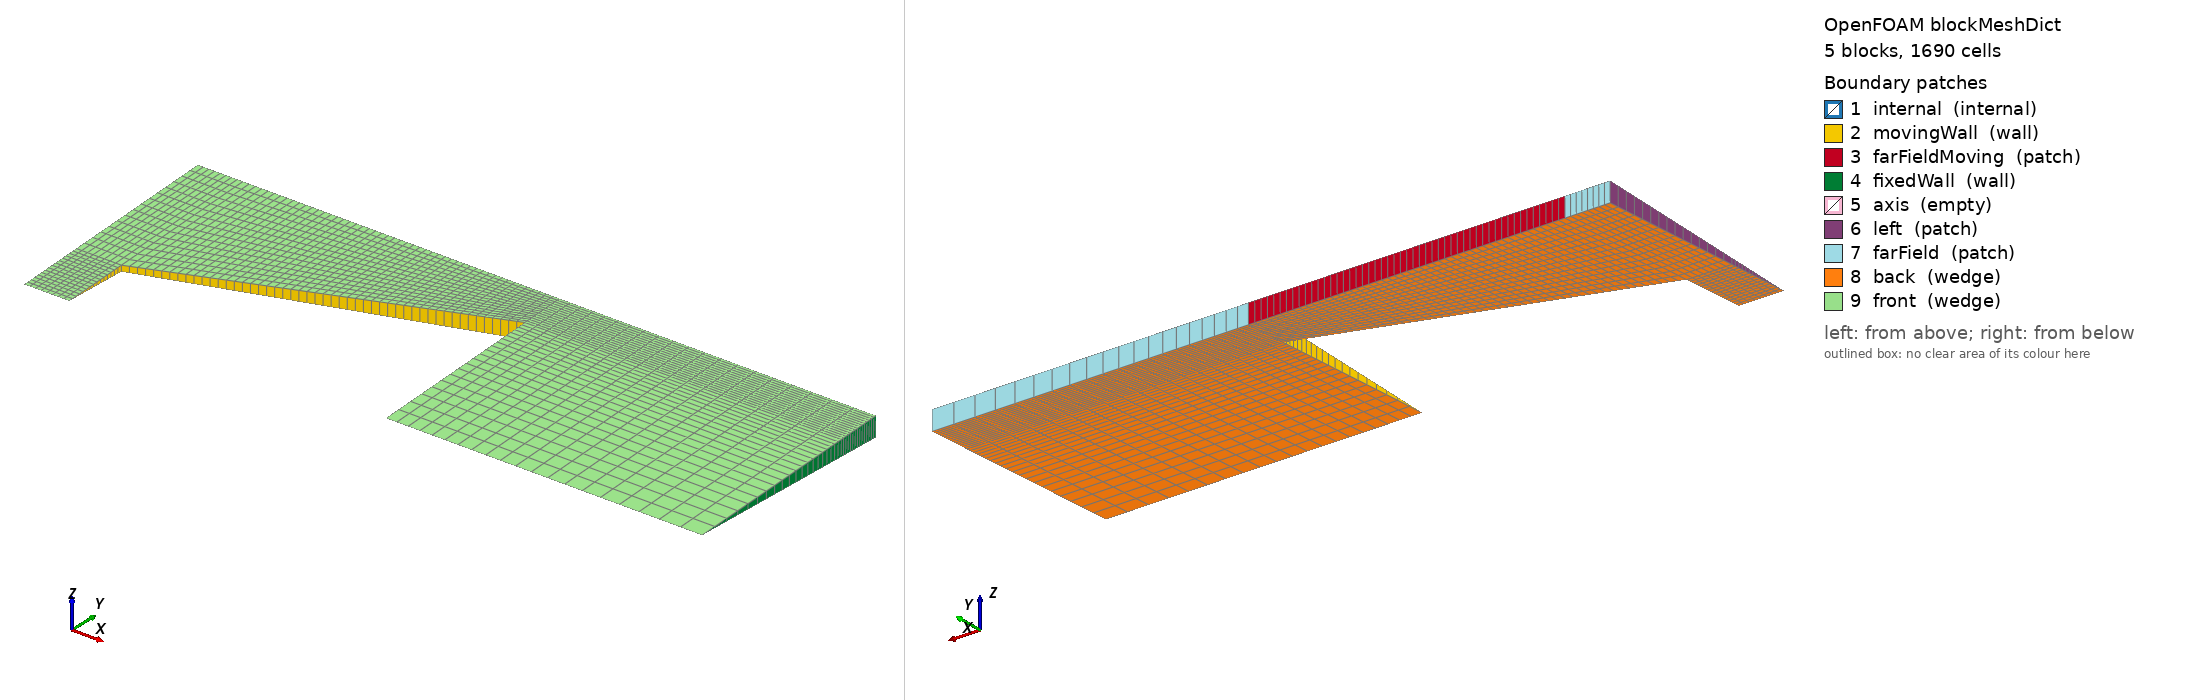

OpenFOAM case: the mesh blockMesh builds from blockMeshDict, 5 block(s), 1690 cells. Boundary patches (legend numbers): 1 internal (internal), 2 movingWall (wall), 3 farFieldMoving (patch), 4 fixedWall (wall), 5 axis (empty), 6 left (patch), 7 farField (patch), 8 back (wedge), 9 front (wedge). Left view from above one corner, right view from below the opposite corner. Boundary conditions: 0 field file(s) under 0/; 0 of 9 drawn patches have an entry in a shipped field file.

=== system/blockMeshDict ===
/*--------------------------------*- C++ -*----------------------------------*\
  =========                 |
  \\      /  F ield         | OpenFOAM: The Open Source CFD Toolbox
   \\    /   O peration     | Website:  https://openfoam.org
    \\  /    A nd           | Version:  dev
     \\/     M anipulation  |
\*---------------------------------------------------------------------------*/
FoamFile
{
    format      ascii;
    class       dictionary;
    location    "system";
    object      blockMeshDict;
}
// * * * * * * * * * * * * * * * * * * * * * * * * * * * * * * * * * * * * * //

units [mm];

vertices
(
    (-7.5 0 0)
    (-7 0 0)
    (-3.5 0 0)
    (0 0 0)
    (-7.5 0.75 -0.03271454)
    (-7 0.75 -0.03271454)
    (-3.5 2 -0.087238774)
    (0 2 -0.087238774)
    (-7.5 2.5 -0.10904846)
    (-7 2.5 -0.10904846)
    (-3.5 2.5 -0.10904846)
    (0 2.5 -0.10904846)
    (-7.5 0.75 0.03271454)
    (-7 0.75 0.03271454)
    (-3.5 2 0.087238774)
    (0 2 0.087238774)
    (-7.5 2.5 0.10904846)
    (-7 2.5 0.10904846)
    (-3.5 2.5 0.10904846)
    (0 2.5 0.10904846)
);

blocks
(
    hex (0 1 5 4 0 1 13 12) (8 15 1) simpleGrading (1 1 1)
    hex (2 3 7 6 2 3 15 14) (20 20 1) simpleGrading (2 0.25 1)
    hex (4 5 9 8 12 13 17 16) (8 15 1) simpleGrading (1 1 1)
    hex (5 6 10 9 13 14 18 17) (50 15 1) simpleGrading (1 1 1)
    hex (6 7 11 10 14 15 19 18) (20 15 1) simpleGrading (2 1 1)
);

boundary
(
    internal
    {
        type internal;
        faces ();
    }
    movingWall
    {
        type wall;
        faces
        (
            (1 5 13 1)
            (5 6 14 13)
            (2 2 14 6)
        );
    }
    farFieldMoving
    {
        type patch;
        faces
        (
            (9 17 18 10)
        );
    }
    fixedWall
    {
        type wall;
        faces
        (
            (3 7 15 3)
            (7 11 19 15)
        );
    }
    axis
    {
        type empty;
        faces
        (
            (0 1 1 0)
            (2 3 3 2)
        );
    }
    left
    {
        type patch;
        faces
        (
            (0 0 12 4)
            (4 12 16 8)
        );
    }
    farField
    {
        type patch;
        faces
        (
            (8 16 17 9)
            (10 18 19 11)
        );
    }
    back
    {
        type wedge;
        faces
        (
            (0 4 5 1)
            (2 6 7 3)
            (4 8 9 5)
            (5 9 10 6)
            (6 10 11 7)
        );
    }
    front
    {
        type wedge;
        faces
        (
            (0 1 13 12)
            (2 3 15 14)
            (12 13 17 16)
            (13 14 18 17)
            (14 15 19 18)
        );
    }
);


// ************************************************************************* //
